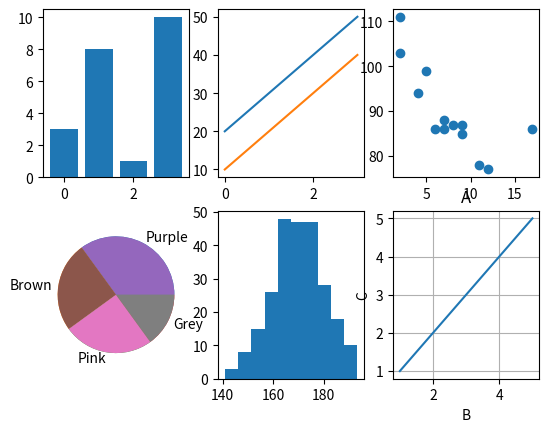

Write Python code to recreate this figure.
#!/usr/bin/env python3
# -*- coding: utf-8 -*-
"""
Created on Fri Oct 21 21:34:45 2022

@author: ml
"""

import matplotlib.pyplot as plt
import numpy as np

x = np.array([0, 1, 2, 3])
y = np.array([3, 8, 1, 10])

plt.subplot(2,3,1)
plt.bar(x,y)

x = np.array([0, 1, 2, 3])
y = np.array([20, 30, 40, 50])
m = np.array([10,20,30,40])

plt.subplot(2, 3, 2)
plt.plot(x, y)
plt.plot(x, m)

x = np.array([5,7,8,7,2,17,2,9,4,11,12,9,6])
y = np.array([99,86,87,88,111,86,103,87,94,78,77,85,86])

plt.subplot(2, 3, 3)
plt.scatter(x, y)

plt.subplot(2,3,4)
y = np.array([35, 25, 25, 15])
mylabels = ["Purple", "Brown", "Pink", "Grey"]
plt.pie(y, labels = mylabels)
plt.pie(y)

plt.subplot(2,3,5)
x = np.random.normal(170, 10, 250)
plt.hist(x)

plt.subplot(2,3,6)
x = np.array([1,2,3,4,5])
y = np.array([1,2,3,4,5])

plt.title("A")
plt.xlabel("B")
plt.ylabel("C")
plt.plot(x, y)
plt.grid()

plt.show()